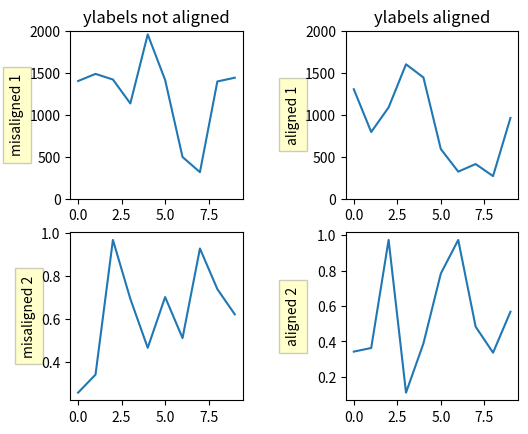

This figure's Python source:
import numpy as np
import matplotlib.pyplot as plt


def make_plot(axs):
    box = dict(facecolor='yellow', pad=5, alpha=0.2)

    # Fixing random state for reproducibility
    np.random.seed(19680801)
    ax1 = axs[0, 0]
    ax1.plot(2000*np.random.rand(10))
    ax1.set_title('ylabels not aligned')
    ax1.set_ylabel('misaligned 1', bbox=box)
    ax1.set_ylim(0, 2000)

    ax3 = axs[1, 0]
    ax3.set_ylabel('misaligned 2', bbox=box)
    ax3.plot(np.random.rand(10))

    ax2 = axs[0, 1]
    ax2.set_title('ylabels aligned')
    ax2.plot(2000*np.random.rand(10))
    ax2.set_ylabel('aligned 1', bbox=box)
    ax2.set_ylim(0, 2000)

    ax4 = axs[1, 1]
    ax4.plot(np.random.rand(10))
    ax4.set_ylabel('aligned 2', bbox=box)


# Plot 1:
fig, axs = plt.subplots(2, 2)
fig.subplots_adjust(left=0.2, wspace=0.6)
make_plot(axs)

# just align the last column of axes:
fig.align_ylabels(axs[:, 1])
plt.show()